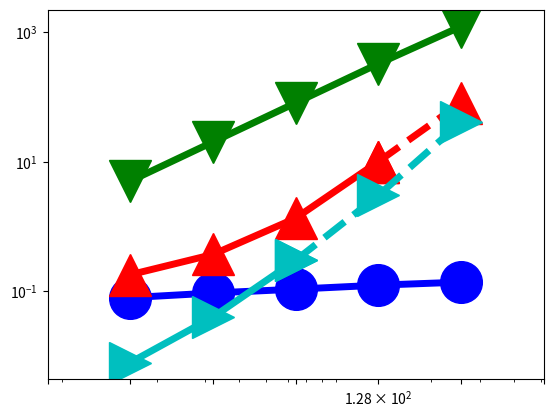

This chart was generated by the following Python code: (Note: this script raises an exception after producing the figure.)
import numpy as np
import matplotlib.pyplot as plt
from pylab import *

N = 16

dashes = [20,20]

time1 = (0.086920-0.006810, 0.146507-0.052111, 0.520036-0.411931, 3.400069-3.275485, 28.859377-28.720584)
x=(16,32,64,128,256)

time2 = (0.180383,0.370136,1.337213, 9.926619)
x2 = (16,32,64,128)

time3 = (9.926619, 80)
x3 = (128, 256)

time10 = (5, 20, 80, 320, 1200)
x10 = (16,32,64,128, 256)

time12 = (0.008, 0.04, 0.3)
x12 = (16,32,64)

time13 = (0.3, 3, 40)
x13 = (64,128, 256)

#time4 = (1.81724,2.426296,3.304848,5.082816,10.77412,20,32.162384)
#x4 = (2**10, 2**11, 2**12, 2**13, 2**14, 2**15, 50000)

#time5 = (32.162384, 40, 80, 160)
#x5 = (50000, 2**16, 2**17,2**18)

#time6 = (2.349896,2.845056,4.117528,8.995952,14.687584,32.821136)
#x6 = (2**10, 2**11, 2**12, 2**13, 2**14, 2**15)

#time7 = (32.821136, 64, 128, 256)
#x7 = (2**15, 2**16,2**17,2**18)

#time8 = (1.81724,2.426296,3.304848,5.082816,10.77412,20,32.162384)
#x8 = (2**10, 2**11, 2**12, 2**13, 2**14, 2**15, 50000)

#time9 = (32.162384, 40, 80, 160)
#x9 = (50000, 2**16, 2**17,2**18)

#time10 = (2.349896,2.845056,4.117528,8.995952,14.687584,32.821136)
#x10 = (2**10, 2**11, 2**12, 2**13, 2**14, 2**15)

#time11 = (32.821136, 64, 128, 256)
#x11 = (2**15, 2**16,2**17,2**18)

fig, ax = plt.subplots()

#plt.scatter(x1,Dynamic1, s=500, marker='o',facecolor='k')
#plt.scatter(x2,Dynamic2, s=500, marker='o',edgecolor='k',linewidth='3', facecolor='w', hatch='////')
rects1 = ax.plot(x, time1, color='b',linewidth=5,marker='o',markersize=30,fillstyle='full')
rects2 = ax.plot(x2, time2, color='r',linewidth=5,marker='^',markersize=30,fillstyle='full')
rects3 = ax.plot(x3, time3,color='r',linestyle='--',linewidth=5, marker='^',markersize=30)
#rects4 = ax.plot(x4, time4,color='y',linewidth=5,marker='s',markersize=30,fillstyle='full')
#rects5 = ax.plot(x5, time5,color='y',linestyle='-',linewidth=5)
#rects6 = ax.plot(x6, time6,color='k',linewidth=5,marker='d',markersize=30,fillstyle='full')
#rects7 = ax.plot(x7, time7,color='k',linestyle='-',linewidth=5)
#rects8 = ax.plot(x8, time8,color='m',linewidth=5,marker='p',markersize=30,fillstyle='full')
#rects9 = ax.plot(x9, time9,color='m',linestyle='-',linewidth=5)
rects10 = ax.plot(x10, time10,color='g',linewidth=5,marker='v',markersize=30,fillstyle='full')
#rects11 = ax.plot(x11, time11,color='g',linestyle='-',linewidth=5)
#rects4 = ax.plot(x, time4,color='k',linewidth=5,marker='s',markersize=30,fillstyle='full')
#rects3 = ax.plot(x, planar,color='r',linewidth=3,marker='s',markersize=20,fillstyle='full')
rects12 = ax.plot(x12, time12, color='c',linewidth=5,marker='>',markersize=30,fillstyle='full')
rects13 = ax.plot(x13, time13, color='c',linestyle = '--', linewidth=5,marker='>',markersize=30,fillstyle='full')
#rects3[0].set_dashes(dashes)
#rects5[0].set_dashes(dashes)
#rects7[0].set_dashes(dashes)

ax.set_yscale('log')
ax.set_xscale('log')

plt.rc('text', usetex=True)
plt.rc('font', family='serif', size=26)
ax.xaxis.set_ticks((8,16,32,64,128,256, 512))
ax.set_xticklabels( (' ','$16$','$32$','$64$','$128$','$256$') )
ax.yaxis.set_ticks((0.001, 0.01, 0.1, 1, 10, 100, 1000))
ax.set_yticklabels(('$10^{-3}$','$10^{-2}$','$10^{-1}$','$10^0$','$10^1$','$10^2$', '$10^3$'),ha='left')
#plt.rcParams.update({'legend.labelspacing':0.25})

plt.xlim((8, 512))
plt.ylim((0.001,5000))
#plt.xlim((1000, 10000))
#plt.ylim((10,60000))


#leg = ax.legend( (rects1[0],rects2[0],rects3[0],rects4[0]), ('PP Linear 1', 'PP Linear 2', 'Linear C++', 'Linear Tensorflow') ,loc='upper left', borderpad=0.2,bbox_to_anchor=[0.001, 1.1],fontsize = 45)
#leg = ax.legend( (rects1[0],rects2[0],rects4[0],rects6[0]), ('Ours', 'vnTinyRAM', 'Buffet (ptr chase)', 'Buffet (KMP)'),loc='upper left', borderpad=0.1,bbox_to_anchor=[-0.03, 1.07],fontsize = 45)
ax.yaxis.grid(True)
ax.xaxis.grid(True)



#plt.xlim((5, 1000000))
ax.tick_params(axis='x', pad=15)
ax.tick_params(axis='y', pad=125)

#ax.text(150000, 6, '$2\\times10^5$', fontsize=50)


for tick in ax.xaxis.get_major_ticks():
                tick.label.set_fontsize(70) 
for tick in ax.yaxis.get_major_ticks():
                tick.label.set_fontsize(70)
ax.set_ylabel('verification time, seconds', fontsize=50)
ax.set_xlabel('Numbers of matrix column', fontsize=50)

plt.subplots_adjust(left=0.17, bottom=0.22, top=0.97, right=0.95)
figManager = plt.get_current_fig_manager()
#figManager.window.showMaximized()
fig.set_size_inches(16,10)
plt.savefig('fig7.pdf')

#plt.show()